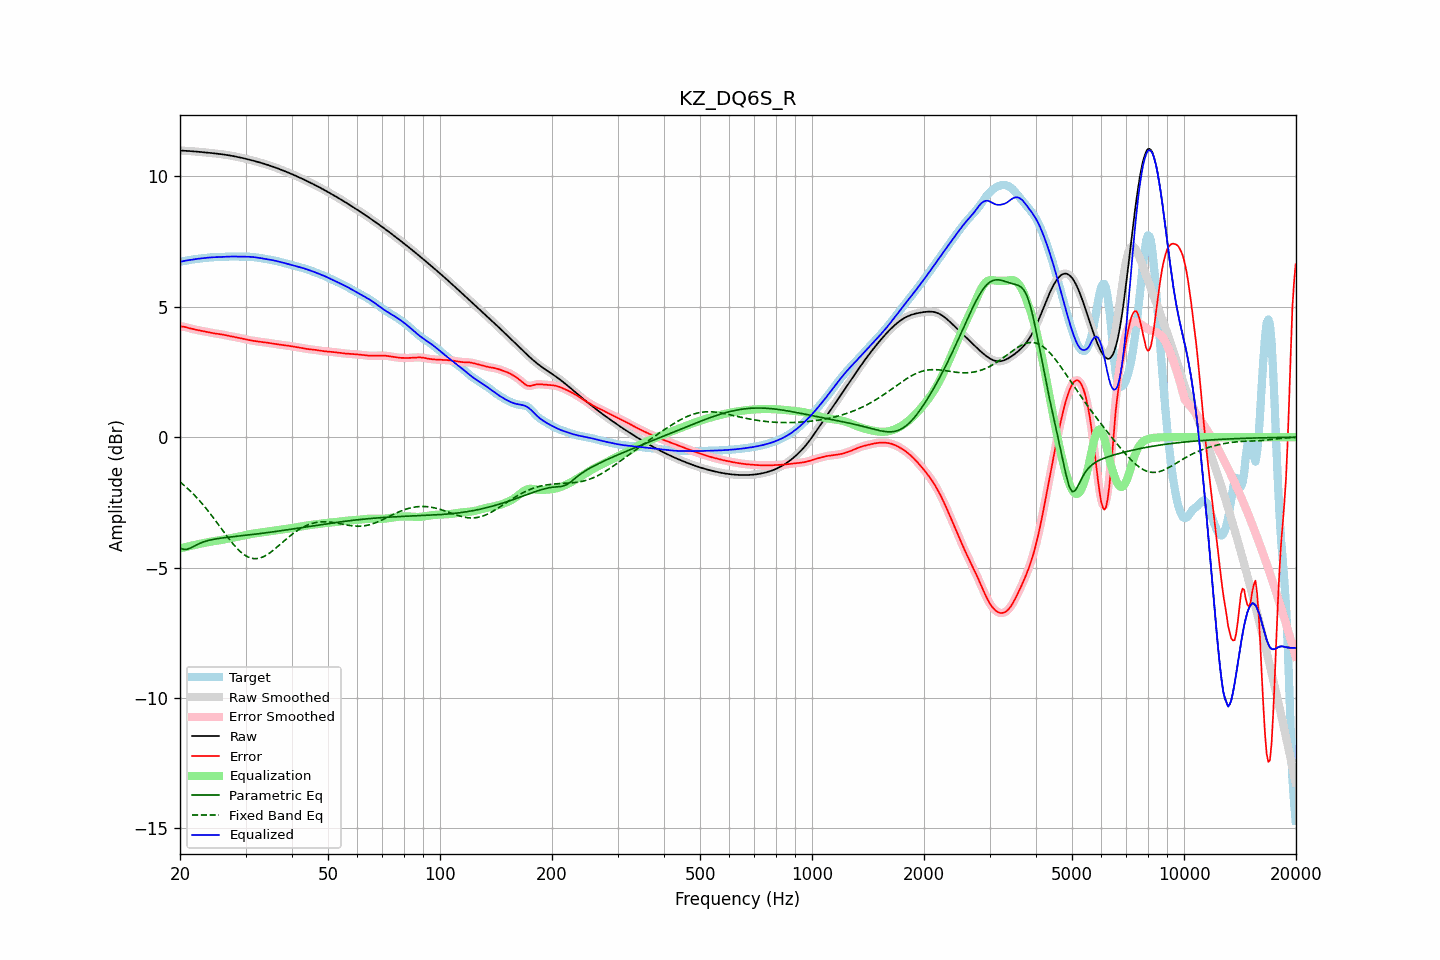

Values plotted in this chart, from the file beside it:
frequency, raw, error, smoothed, error_smoothed, equalization, parametric_eq, fixed_band_eq, equalized_raw, equalized_smoothed, target
20.00, 10.99, 4.26, 10.99, 4.26, -4.26, -4.26, -1.72, 6.73, 6.73, 6.74
20.20, 10.99, 4.25, 10.99, 4.25, -4.25, -4.28, -1.77, 6.74, 6.74, 6.74
20.40, 10.99, 4.24, 10.99, 4.24, -4.24, -4.30, -1.82, 6.75, 6.75, 6.75
20.61, 10.99, 4.23, 10.99, 4.23, -4.22, -4.30, -1.87, 6.76, 6.76, 6.76
20.81, 10.98, 4.21, 10.98, 4.21, -4.21, -4.30, -1.93, 6.78, 6.78, 6.77
21.02, 10.98, 4.19, 10.98, 4.19, -4.19, -4.28, -1.98, 6.79, 6.79, 6.78
21.23, 10.97, 4.18, 10.97, 4.18, -4.18, -4.27, -2.04, 6.80, 6.80, 6.80
21.44, 10.97, 4.16, 10.97, 4.16, -4.16, -4.24, -2.10, 6.81, 6.81, 6.81
21.66, 10.96, 4.15, 10.96, 4.15, -4.15, -4.21, -2.16, 6.82, 6.82, 6.82
21.87, 10.96, 4.13, 10.96, 4.13, -4.13, -4.17, -2.22, 6.83, 6.83, 6.83
22.09, 10.95, 4.12, 10.95, 4.12, -4.12, -4.14, -2.29, 6.83, 6.83, 6.83
22.31, 10.95, 4.11, 10.95, 4.11, -4.11, -4.11, -2.36, 6.84, 6.84, 6.84
22.54, 10.94, 4.10, 10.94, 4.10, -4.09, -4.08, -2.42, 6.85, 6.85, 6.85
22.76, 10.94, 4.08, 10.94, 4.08, -4.08, -4.06, -2.49, 6.86, 6.86, 6.86
22.99, 10.93, 4.07, 10.93, 4.07, -4.07, -4.03, -2.57, 6.86, 6.86, 6.86
23.22, 10.93, 4.06, 10.93, 4.06, -4.06, -4.01, -2.64, 6.87, 6.87, 6.87
23.45, 10.92, 4.04, 10.92, 4.04, -4.04, -3.99, -2.71, 6.88, 6.88, 6.88
23.69, 10.92, 4.03, 10.91, 4.03, -4.03, -3.97, -2.79, 6.88, 6.88, 6.88
23.92, 10.91, 4.02, 10.91, 4.02, -4.02, -3.96, -2.87, 6.89, 6.89, 6.89
24.16, 10.90, 4.01, 10.90, 4.01, -4.01, -3.94, -2.95, 6.89, 6.89, 6.90
24.40, 10.90, 4.00, 10.90, 4.00, -4.00, -3.93, -3.03, 6.90, 6.90, 6.90
24.65, 10.89, 3.99, 10.89, 3.99, -3.99, -3.92, -3.11, 6.90, 6.90, 6.90
24.89, 10.88, 3.98, 10.88, 3.98, -3.98, -3.90, -3.19, 6.90, 6.90, 6.91
25.14, 10.88, 3.97, 10.88, 3.97, -3.97, -3.89, -3.28, 6.91, 6.91, 6.91
25.39, 10.87, 3.96, 10.87, 3.96, -3.96, -3.88, -3.36, 6.91, 6.91, 6.91
25.65, 10.86, 3.95, 10.86, 3.95, -3.95, -3.88, -3.44, 6.91, 6.91, 6.91
25.91, 10.85, 3.94, 10.85, 3.94, -3.94, -3.87, -3.53, 6.91, 6.91, 6.91
26.16, 10.84, 3.93, 10.84, 3.93, -3.93, -3.86, -3.61, 6.92, 6.92, 6.91
26.43, 10.84, 3.92, 10.83, 3.92, -3.92, -3.85, -3.70, 6.92, 6.92, 6.92
26.69, 10.83, 3.90, 10.83, 3.90, -3.90, -3.84, -3.78, 6.92, 6.92, 6.92
26.96, 10.82, 3.89, 10.82, 3.89, -3.89, -3.84, -3.86, 6.92, 6.93, 6.93
27.23, 10.81, 3.88, 10.81, 3.88, -3.88, -3.83, -3.94, 6.93, 6.93, 6.93
27.50, 10.79, 3.86, 10.79, 3.86, -3.87, -3.82, -4.02, 6.93, 6.93, 6.93
27.77, 10.78, 3.85, 10.78, 3.85, -3.85, -3.82, -4.09, 6.93, 6.93, 6.93
28.05, 10.77, 3.84, 10.77, 3.84, -3.84, -3.81, -4.17, 6.93, 6.93, 6.93
28.33, 10.76, 3.83, 10.76, 3.83, -3.83, -3.80, -4.23, 6.93, 6.93, 6.93
28.62, 10.75, 3.82, 10.75, 3.82, -3.82, -3.80, -4.30, 6.93, 6.93, 6.93
28.90, 10.73, 3.81, 10.73, 3.81, -3.81, -3.79, -4.36, 6.93, 6.93, 6.92
29.19, 10.72, 3.80, 10.72, 3.80, -3.79, -3.78, -4.42, 6.93, 6.93, 6.92
29.48, 10.71, 3.78, 10.71, 3.78, -3.78, -3.77, -4.47, 6.93, 6.93, 6.92
29.78, 10.69, 3.77, 10.69, 3.77, -3.77, -3.77, -4.51, 6.92, 6.92, 6.92
30.08, 10.68, 3.75, 10.68, 3.75, -3.75, -3.76, -4.55, 6.92, 6.92, 6.92
30.38, 10.66, 3.74, 10.66, 3.74, -3.74, -3.75, -4.59, 6.92, 6.92, 6.92
30.68, 10.65, 3.72, 10.65, 3.72, -3.73, -3.75, -4.61, 6.92, 6.92, 6.92
30.99, 10.63, 3.71, 10.63, 3.71, -3.71, -3.74, -4.64, 6.92, 6.92, 6.92
31.30, 10.61, 3.70, 10.61, 3.70, -3.70, -3.73, -4.65, 6.91, 6.91, 6.91
31.61, 10.60, 3.69, 10.60, 3.69, -3.69, -3.73, -4.66, 6.91, 6.91, 6.91
31.93, 10.58, 3.68, 10.58, 3.68, -3.68, -3.72, -4.66, 6.90, 6.90, 6.90
32.24, 10.56, 3.67, 10.56, 3.67, -3.67, -3.71, -4.66, 6.89, 6.89, 6.89
32.57, 10.55, 3.67, 10.55, 3.67, -3.67, -3.70, -4.64, 6.88, 6.88, 6.88
32.89, 10.53, 3.66, 10.53, 3.66, -3.66, -3.69, -4.63, 6.87, 6.87, 6.87
33.22, 10.51, 3.65, 10.51, 3.65, -3.65, -3.69, -4.61, 6.86, 6.86, 6.86
33.55, 10.49, 3.64, 10.49, 3.64, -3.64, -3.68, -4.58, 6.85, 6.85, 6.85
33.89, 10.47, 3.64, 10.47, 3.64, -3.63, -3.67, -4.55, 6.84, 6.84, 6.84
34.23, 10.45, 3.63, 10.45, 3.63, -3.63, -3.66, -4.51, 6.83, 6.83, 6.83
34.57, 10.43, 3.62, 10.43, 3.62, -3.62, -3.65, -4.47, 6.82, 6.82, 6.82
34.92, 10.41, 3.61, 10.41, 3.61, -3.61, -3.65, -4.43, 6.81, 6.81, 6.81
35.27, 10.39, 3.60, 10.39, 3.60, -3.60, -3.64, -4.38, 6.80, 6.80, 6.80
35.62, 10.37, 3.59, 10.37, 3.59, -3.59, -3.63, -4.34, 6.78, 6.78, 6.78
35.97, 10.35, 3.58, 10.35, 3.58, -3.58, -3.62, -4.29, 6.77, 6.77, 6.77
... 635 more rows
